Dataset: dataset (GitHub, naej0/Soil-Analysis). Classes: clay, clay loam, loam, rock land, silty clay.

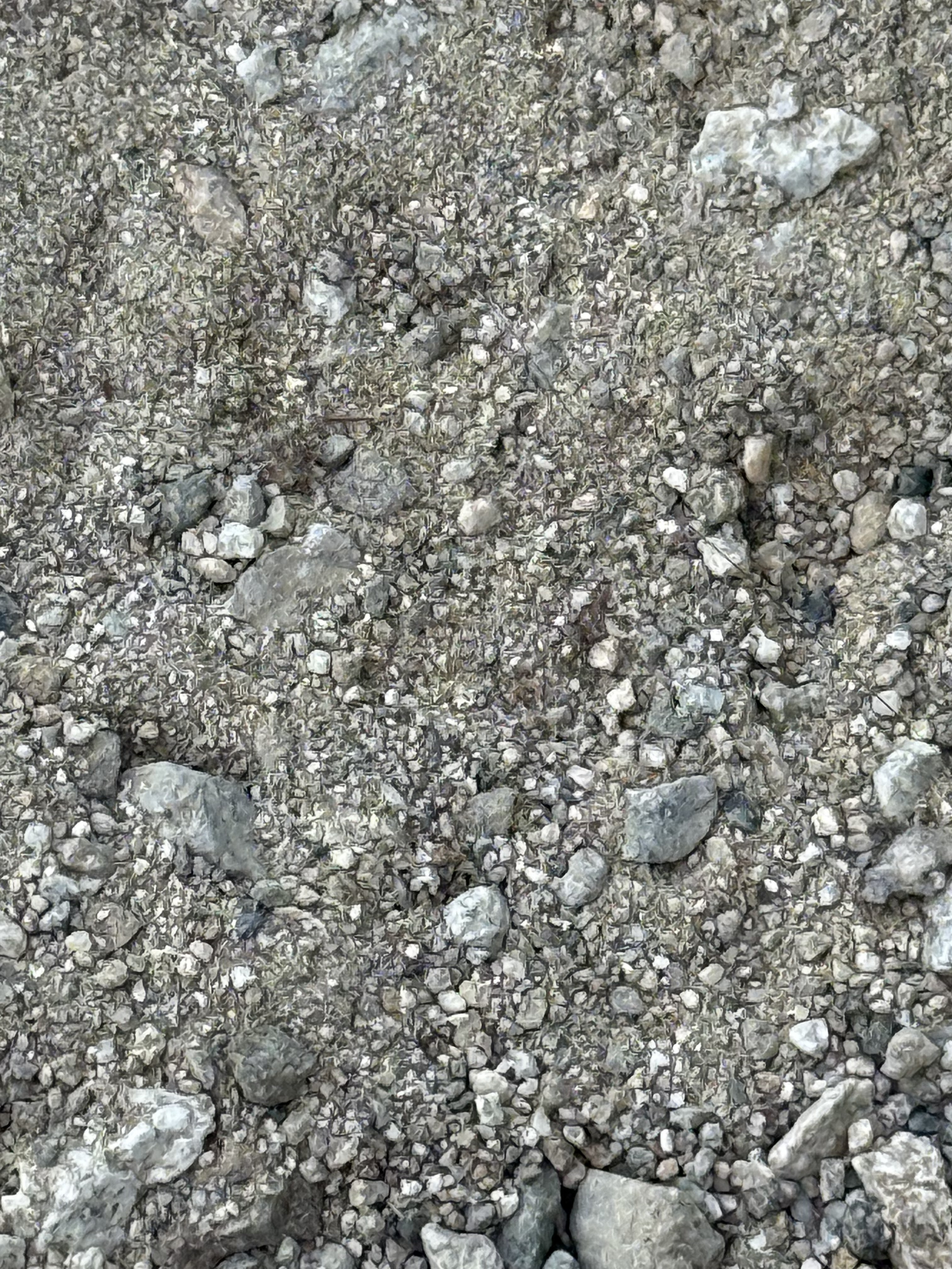
Label: rock land

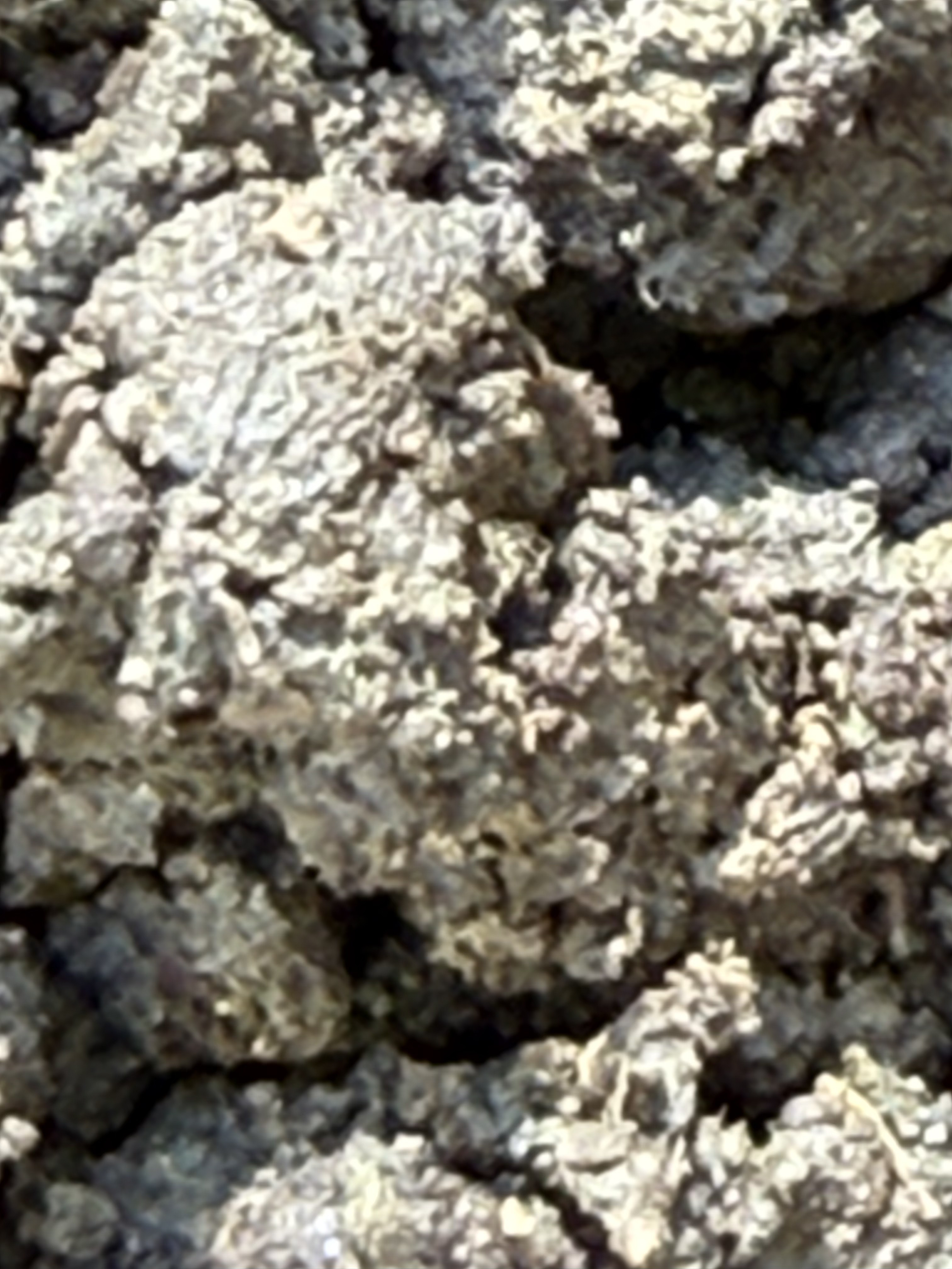
Label: clay loam

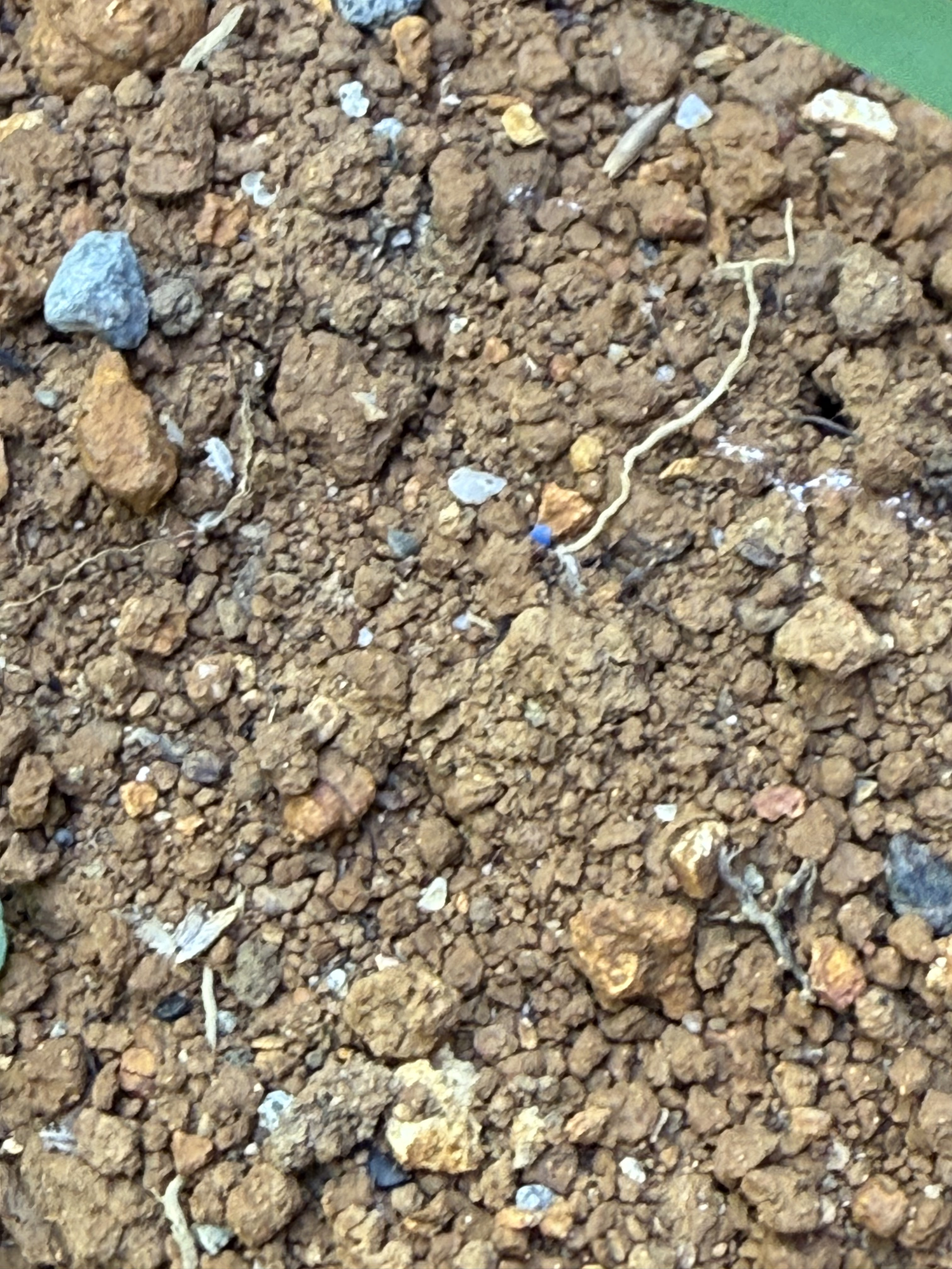
Label: silty clay

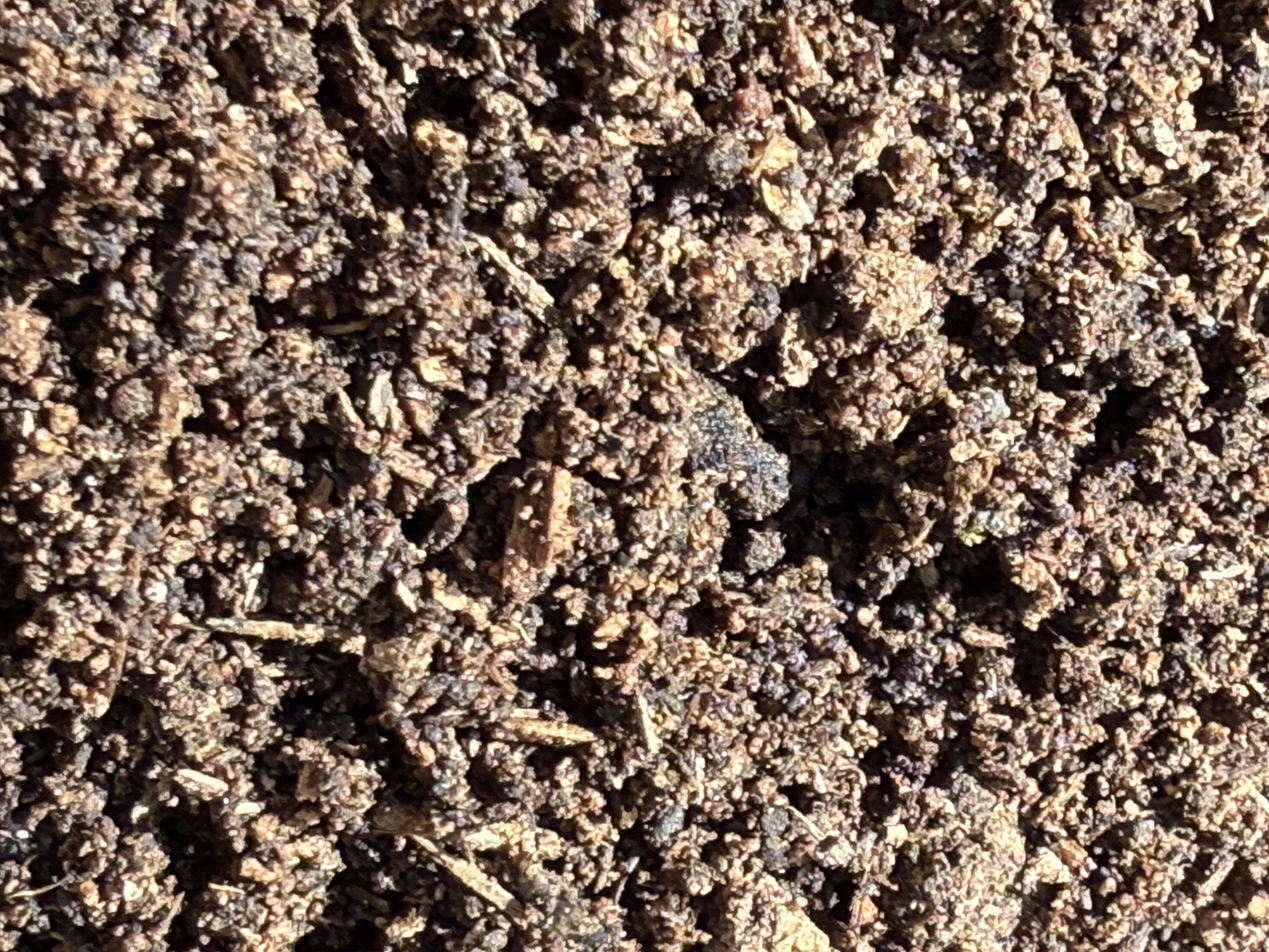
Label: loam

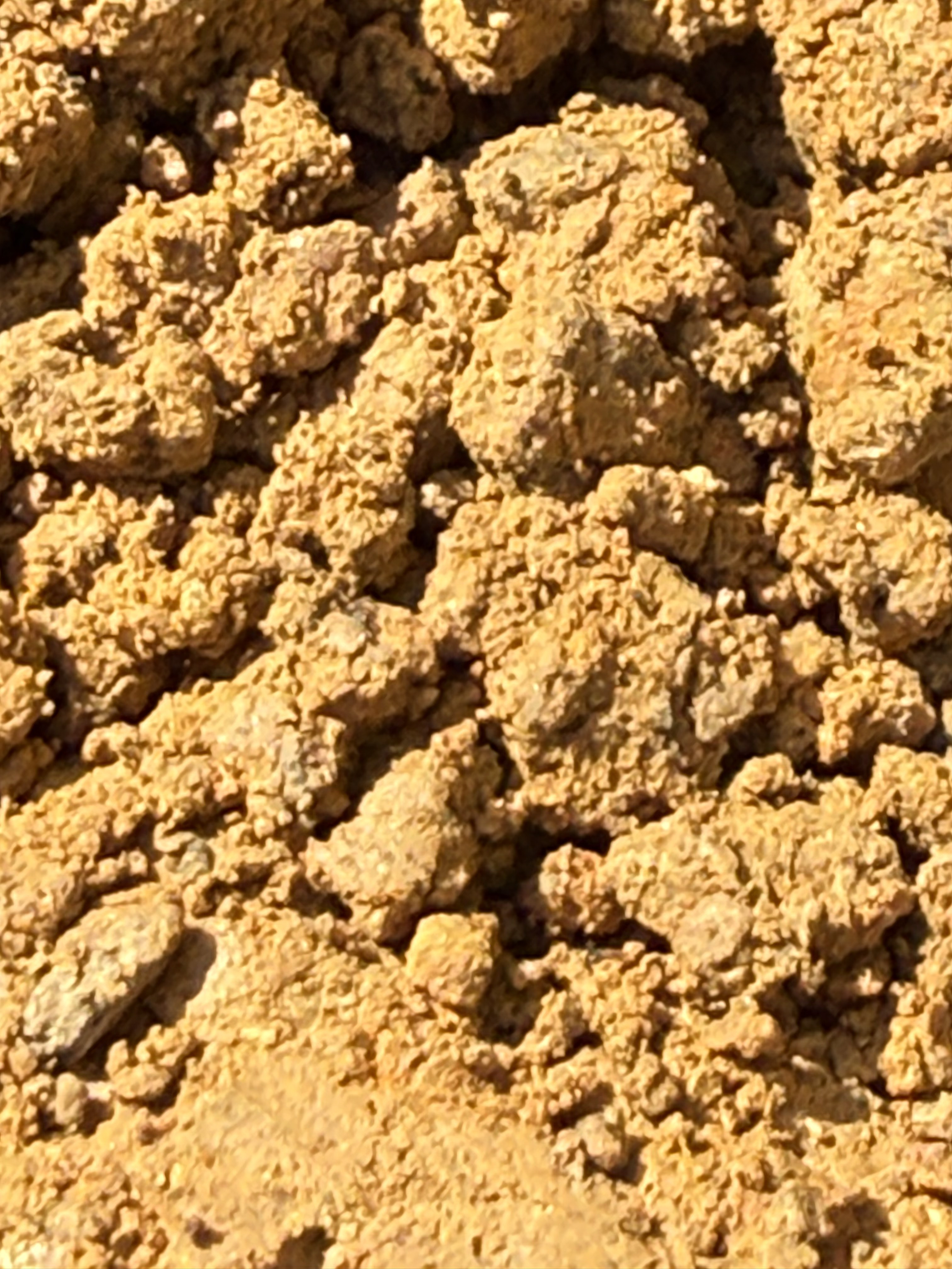
Label: clay

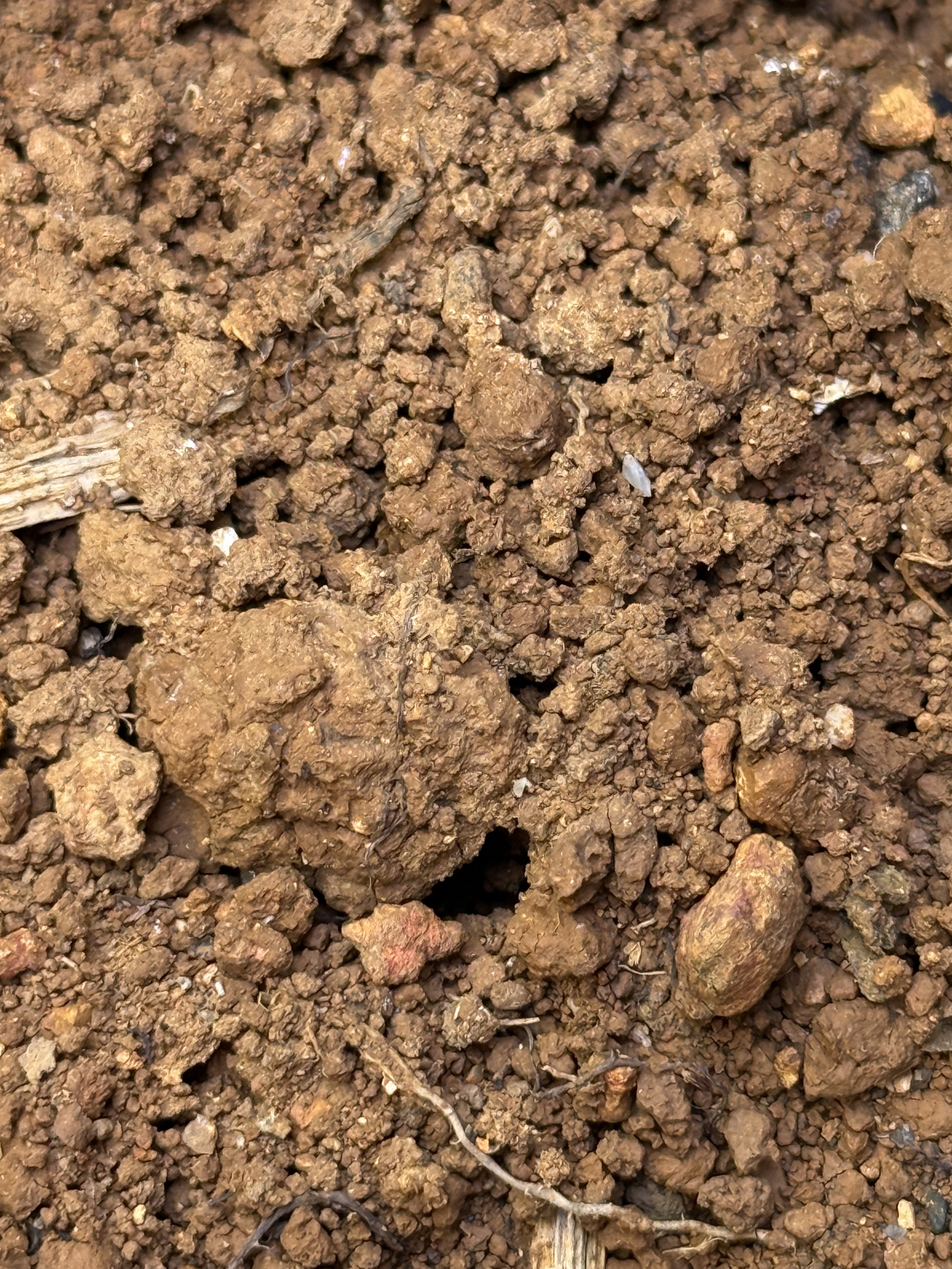
Label: silty clay
